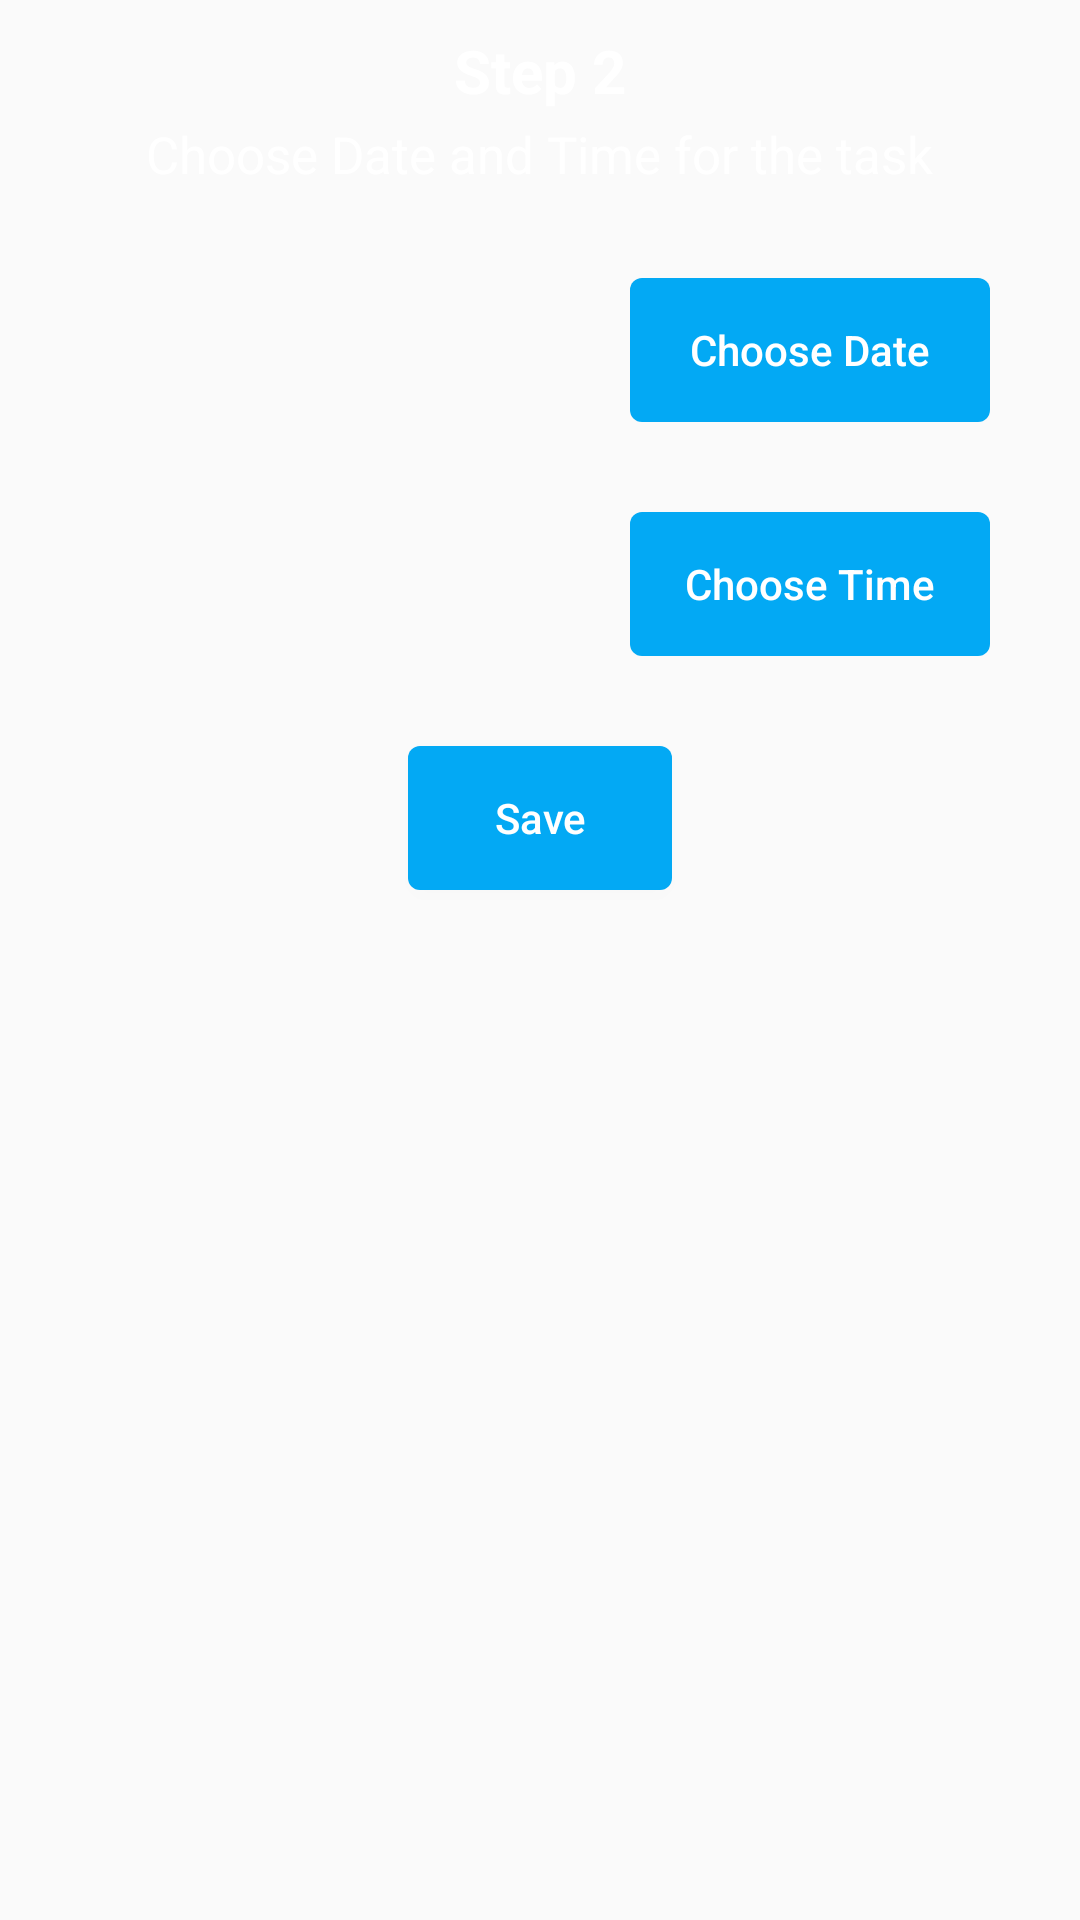

Android layout source for this screen:
<!-- AndroidManifest.xml: application theme AppTheme -->
<!-- res/layout/fragment_task_assign_second_step.xml -->
<RelativeLayout xmlns:android="http://schemas.android.com/apk/res/android"
    xmlns:tools="http://schemas.android.com/tools"
    android:layout_width="match_parent"
    android:layout_height="match_parent"
    tools:context="com.romina.staffmanager.fragment.TaskAssignSecondStepFragment"
    android:padding="10dp">

    <TextView
        android:layout_width="wrap_content"
        android:layout_height="wrap_content"
        android:textSize="20sp"
        android:text="Step 2"
        android:layout_centerHorizontal="true"
        android:textColor="@color/white"
        android:textStyle="bold"
        android:id="@+id/textView1"/>
    <TextView
        android:layout_width="wrap_content"
        android:layout_height="wrap_content"
        android:layout_below="@+id/textView1"
        android:layout_centerHorizontal="true"
        android:layout_marginTop="3dp"
        android:text="Choose Date and Time for the task"
        android:textSize="17sp"
        android:textColor="@color/white"
        android:id="@+id/textView2"/>

    <LinearLayout
        android:layout_width="match_parent"
        android:layout_height="wrap_content"
        android:layout_below="@+id/textView2"
        android:layout_marginTop="30dp"
        android:layout_marginStart="20dp"
        android:layout_marginEnd="20dp"
        android:layout_marginLeft="20dp"
        android:layout_marginRight="20dp"
        android:background="@drawable/frame_background_accent"
        android:orientation="horizontal"
        android:id="@+id/dateLinearLayout">
        <TextView
            android:layout_width="0dp"
            android:layout_height="wrap_content"
            android:layout_weight="3"
            android:id="@+id/txtDate"
            android:textColor="@color/colorAccent"
            android:textSize="17sp"
            android:gravity="center"
            android:textStyle="bold"/>
        <Button
            android:layout_width="0dp"
            android:layout_height="wrap_content"
            android:layout_weight="2"
            android:background="@drawable/button_background_accent"
            android:text="Choose Date"
            android:textAllCaps="false"
            android:textColor="#fff"
            android:id="@+id/btnChooseDate"/>
    </LinearLayout>

    <LinearLayout
        android:layout_width="match_parent"
        android:layout_height="wrap_content"
        android:layout_below="@+id/dateLinearLayout"
        android:layout_marginTop="30dp"
        android:layout_marginStart="20dp"
        android:layout_marginEnd="20dp"
        android:layout_marginLeft="20dp"
        android:layout_marginRight="20dp"
        android:background="@drawable/frame_background_accent"
        android:orientation="horizontal"
        android:id="@+id/timeLinearLayout">
        <TextView
            android:layout_width="0dp"
            android:layout_height="wrap_content"
            android:layout_weight="3"
            android:id="@+id/txtTime"
            android:textColor="@color/colorAccent"
            android:textSize="17sp"
            android:gravity="center"
            android:textStyle="bold"/>
        <Button
            android:layout_width="0dp"
            android:layout_height="wrap_content"
            android:layout_weight="2"
            android:background="@drawable/button_background_accent"
            android:text="Choose Time"
            android:textAllCaps="false"
            android:textColor="#fff"
            android:id="@+id/btnChooseTime"/>
    </LinearLayout>

    <Button
        android:layout_width="wrap_content"
        android:layout_height="wrap_content"
        android:layout_centerHorizontal="true"
        android:layout_below="@+id/timeLinearLayout"
        android:layout_marginTop="30dp"
        android:background="@drawable/button_background_accent"
        android:text="Save"
        android:textAllCaps="false"
        android:textColor="#fff"
        android:id="@+id/btnSave"/>
</RelativeLayout>
<!-- resources referenced by this layout -->
<resources>
  <color name="colorAccent">#03A9F4</color>
  <color name="white">#ffffff</color>
  <!-- drawable button_background_accent (drawable) -->
  <?xml version="1.0" encoding="utf-8"?>
  <selector xmlns:android="http://schemas.android.com/apk/res/android">
      <item android:state_pressed="true">
          <shape android:shape="rectangle">
              <corners android:radius="4dp"/>
              <solid android:color="#025d8b"/>
          </shape>
      </item>
  
      <item>
          <shape android:shape="rectangle">
              <corners android:radius="4dp"/>
              <solid android:color="@color/colorAccent"/>
          </shape>
      </item>
  </selector>
  <style name="AppTheme" parent="Theme.AppCompat.Light.DarkActionBar">
          
          <item name="colorPrimary">@color/colorPrimary</item>
          <item name="colorPrimaryDark">@color/colorPrimaryDark</item>
          <item name="colorAccent">@color/colorAccent</item>
      </style>
  <color name="colorPrimary">#3F51B5</color>
  <color name="colorPrimaryDark">#303F9F</color>
</resources>
